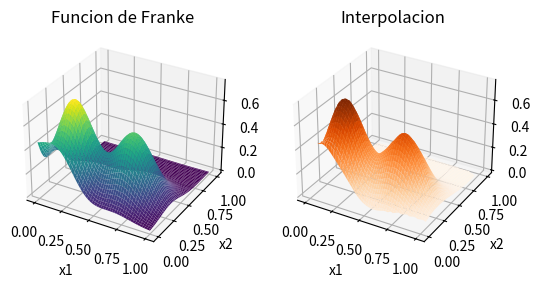
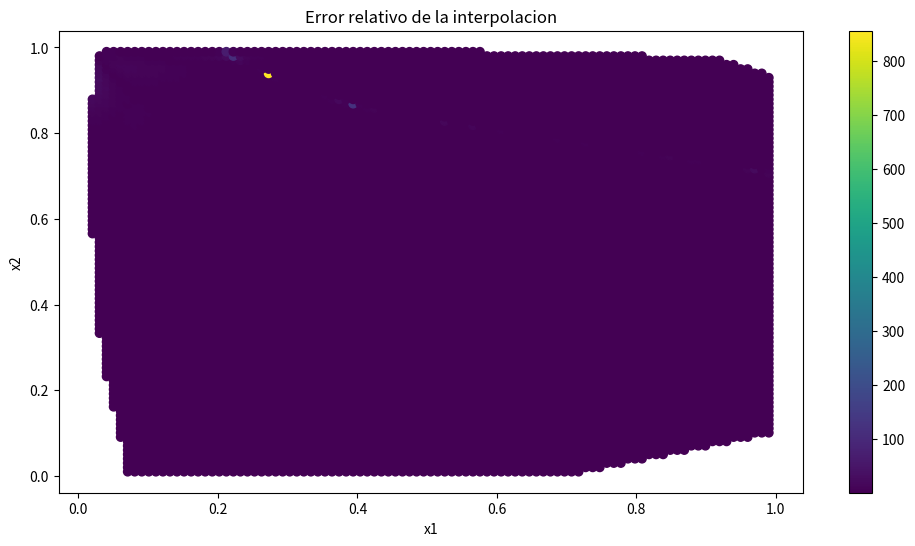
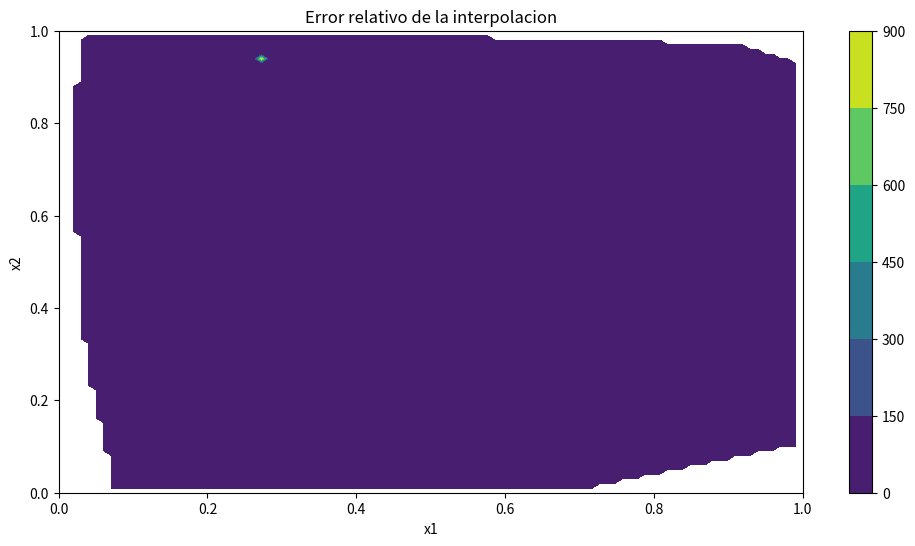

Source code (Python) for these figures, in order:
import numpy as np
import matplotlib.pyplot as plt
from scipy.interpolate import lagrange, CubicSpline
from numpy import linspace
from numpy import meshgrid
from scipy.interpolate import griddata

def FrankeFunction(x1,x2):
    term1 = 0.75*np.exp(-(((10 *x1) -2)**2) / 4 - ((9*x2-2)**2) / 4)
    term2 = 0.65*np.exp(-((9*x1+1)**2)/9 -(((10 *x2 +1))**2)/2)
    term3 = 0.55*np.exp(-(9*x1 -6)**2/4 - ((9*x2 -3)**2) / 4)
    term4 = -0.01*np.exp((-(9 * x1 -7)**2) /4 - ((9*x2-7)**2)/4)
    return term1 + term2 + term3 + term4

x1 = linspace(0, 1, 100)
x2 = linspace(0, 1, 100)
n_points = 100
# Generar puntos para graficar la función de Franke
x1, x2 = np.meshgrid(x1, x2)
z = FrankeFunction(x1, x2)

# Puntos de interpolación para la funcion de Franke
x1_interpolation = np.random.rand(n_points)
x2_interpolation = np.random.rand(n_points)
z_interpolation = FrankeFunction(x1_interpolation, x2_interpolation)

# usar griddata
interpolacion = griddata((x1_interpolation, x2_interpolation), z_interpolation, (x1, x2), method='cubic')

# graficar la comparacion entre la funcion de franke y la interpolacion en 2 graficos 3d
fig = plt.figure()
ax = fig.add_subplot(121, projection='3d')
ax.plot_surface(x1, x2, z, cmap='viridis')
ax.set_title('Funcion de Franke')
#nombrar los ejes
ax.set_xlabel('x1')
ax.set_ylabel('x2')
ax = fig.add_subplot(122, projection='3d')
ax.plot_surface(x1, x2, interpolacion, cmap='Oranges')
ax.set_title('Interpolacion')
#nombrar los ejes
ax.set_xlabel('x1')
ax.set_ylabel('x2')
plt.show()

# Errores relativos para la función de Franke
error_interpolacion = np.abs((z - interpolacion) / z)

# graficar en 2d el error relativo en un grafico de puntos
plt.figure(figsize=(12, 6))
plt.scatter(x1, x2, c=error_interpolacion, cmap='viridis')
plt.colorbar()
plt.title('Error relativo de la interpolacion')
plt.xlabel('x1')
plt.ylabel('x2')
plt.show()
#graficar en 2d el error relativo en un grafico de contorno
plt.figure(figsize=(12, 6))
plt.contourf(x1, x2, error_interpolacion, cmap='viridis')
plt.colorbar()
plt.title('Error relativo de la interpolacion')
plt.xlabel('x1')
plt.ylabel('x2')
plt.show()
